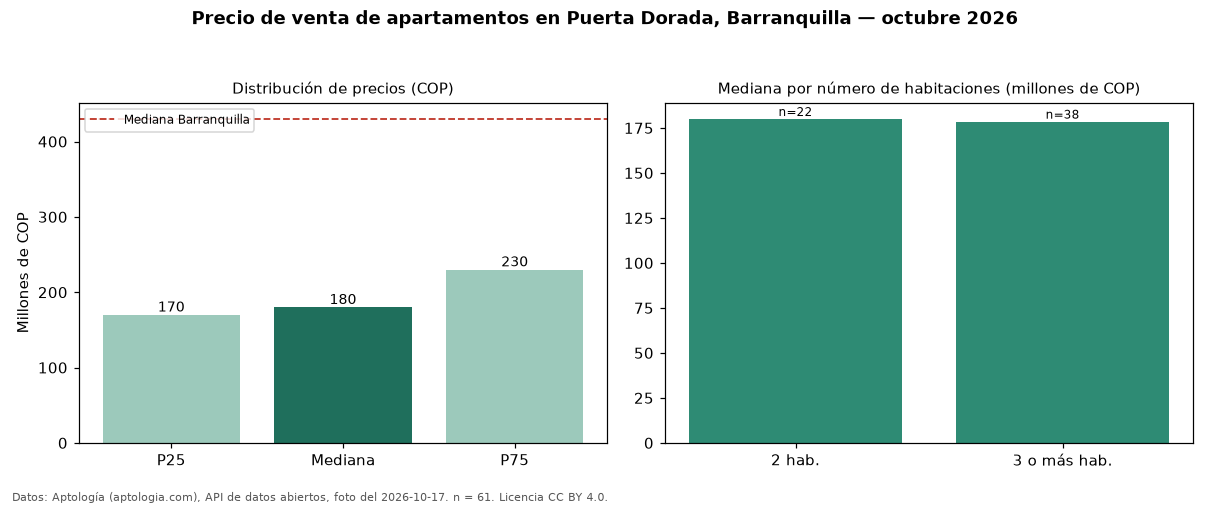

Values plotted in this chart, from the file beside it:
seccion, metrica, valor_cop, n
precio, p25, 170000000, 61
precio, mediana, 180000000, 61
precio, p75, 230000000, 61
precio, minimo, 150000000, 61
precio, maximo, 320000000, 61
parqueadero, avisos_con_parqueadero, 13, 61
parqueadero, mediana_con_parqueadero, 209000000, 13
habitaciones, 2, 180000000, 22
habitaciones, 3+, 178500000, 38
ciudad, mediana_ciudad, 430000000, 
fuente, fecha_foto, 2026-10-17, 
fuente, atribucion, https://www.aptologia.com/venta/barranqu…, 
